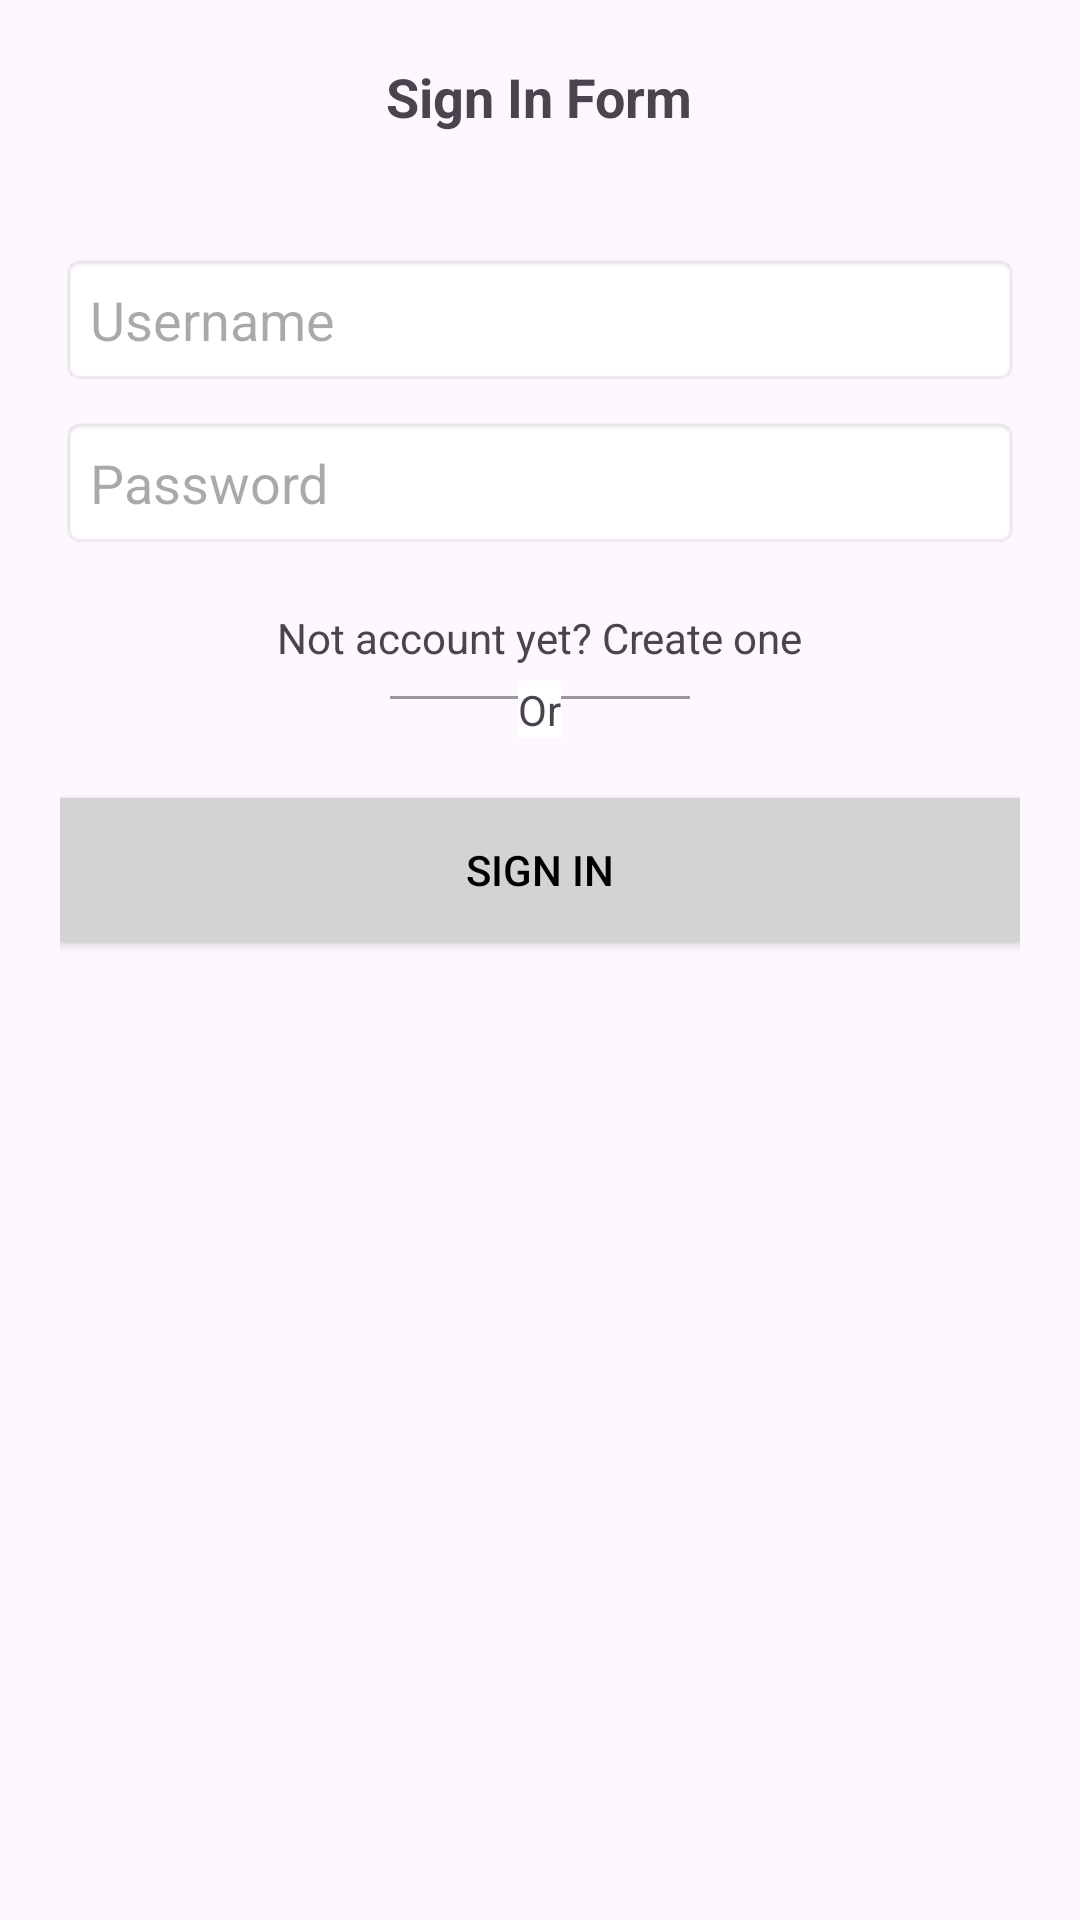

The Android layout XML behind this screen, and the referenced resources:
<!-- AndroidManifest.xml: application theme Theme.Prm392_my_app -->
<!-- res/layout/activity_lab1_relative_layout.xml -->
<?xml version="1.0" encoding="utf-8"?>
<RelativeLayout xmlns:android="http://schemas.android.com/apk/res/android"
    android:layout_width="match_parent"
    android:layout_height="match_parent"
    android:padding="20dp">

    
    <TextView
        android:id="@+id/title"
        android:layout_width="wrap_content"
        android:layout_height="wrap_content"
        android:text="Sign In Form"
        android:textSize="18sp"
        android:textStyle="bold"
        android:layout_centerHorizontal="true"
        android:layout_marginBottom="20dp"/>

    
    <EditText
        android:id="@+id/username"
        android:layout_width="match_parent"
        android:layout_height="wrap_content"
        android:hint="Username"
        android:background="@android:drawable/editbox_background"
        android:padding="10dp"
        android:layout_below="@id/title"
        android:layout_marginTop="20dp"/>

    
    <EditText
        android:id="@+id/password"
        android:layout_width="match_parent"
        android:layout_height="wrap_content"
        android:hint="Password"
        android:inputType="textPassword"
        android:background="@android:drawable/editbox_background"
        android:padding="10dp"
        android:layout_below="@id/username"
        android:layout_marginTop="10dp"/>

    
    <TextView
        android:id="@+id/signup_prompt"
        android:layout_width="wrap_content"
        android:layout_height="wrap_content"
        android:text="Not account yet? Create one"
        android:textSize="14sp"
        android:layout_below="@id/password"
        android:layout_centerHorizontal="true"
        android:layout_marginTop="20dp"/>

    
    <View
        android:id="@+id/or_separator"
        android:layout_width="100dp"
        android:layout_height="1dp"
        android:background="#999999"
        android:layout_below="@id/signup_prompt"
        android:layout_centerHorizontal="true"
        android:layout_marginTop="10dp"/>

    <TextView
        android:id="@+id/or_text"
        android:layout_width="wrap_content"
        android:layout_height="wrap_content"
        android:text="Or"
        android:textSize="14sp"
        android:layout_below="@id/signup_prompt"
        android:layout_centerHorizontal="true"
        android:background="@android:color/white"
        android:layout_marginTop="5dp"/>

    
    <Button
        android:id="@+id/signin_button"
        android:layout_width="match_parent"
        android:layout_height="wrap_content"
        android:text="SIGN IN"
        android:background="#D3D3D3"
        android:textColor="@android:color/black"
        android:layout_below="@id/or_text"
        android:layout_marginTop="20dp"/>

</RelativeLayout>
<!-- resources referenced by this layout -->
<resources>
  <style name="Theme.Prm392_my_app" parent="Base.Theme.Prm392_my_app" />
  <style name="Base.Theme.Prm392_my_app" parent="Theme.Material3.DayNight.NoActionBar">
          
          
      </style>
</resources>
